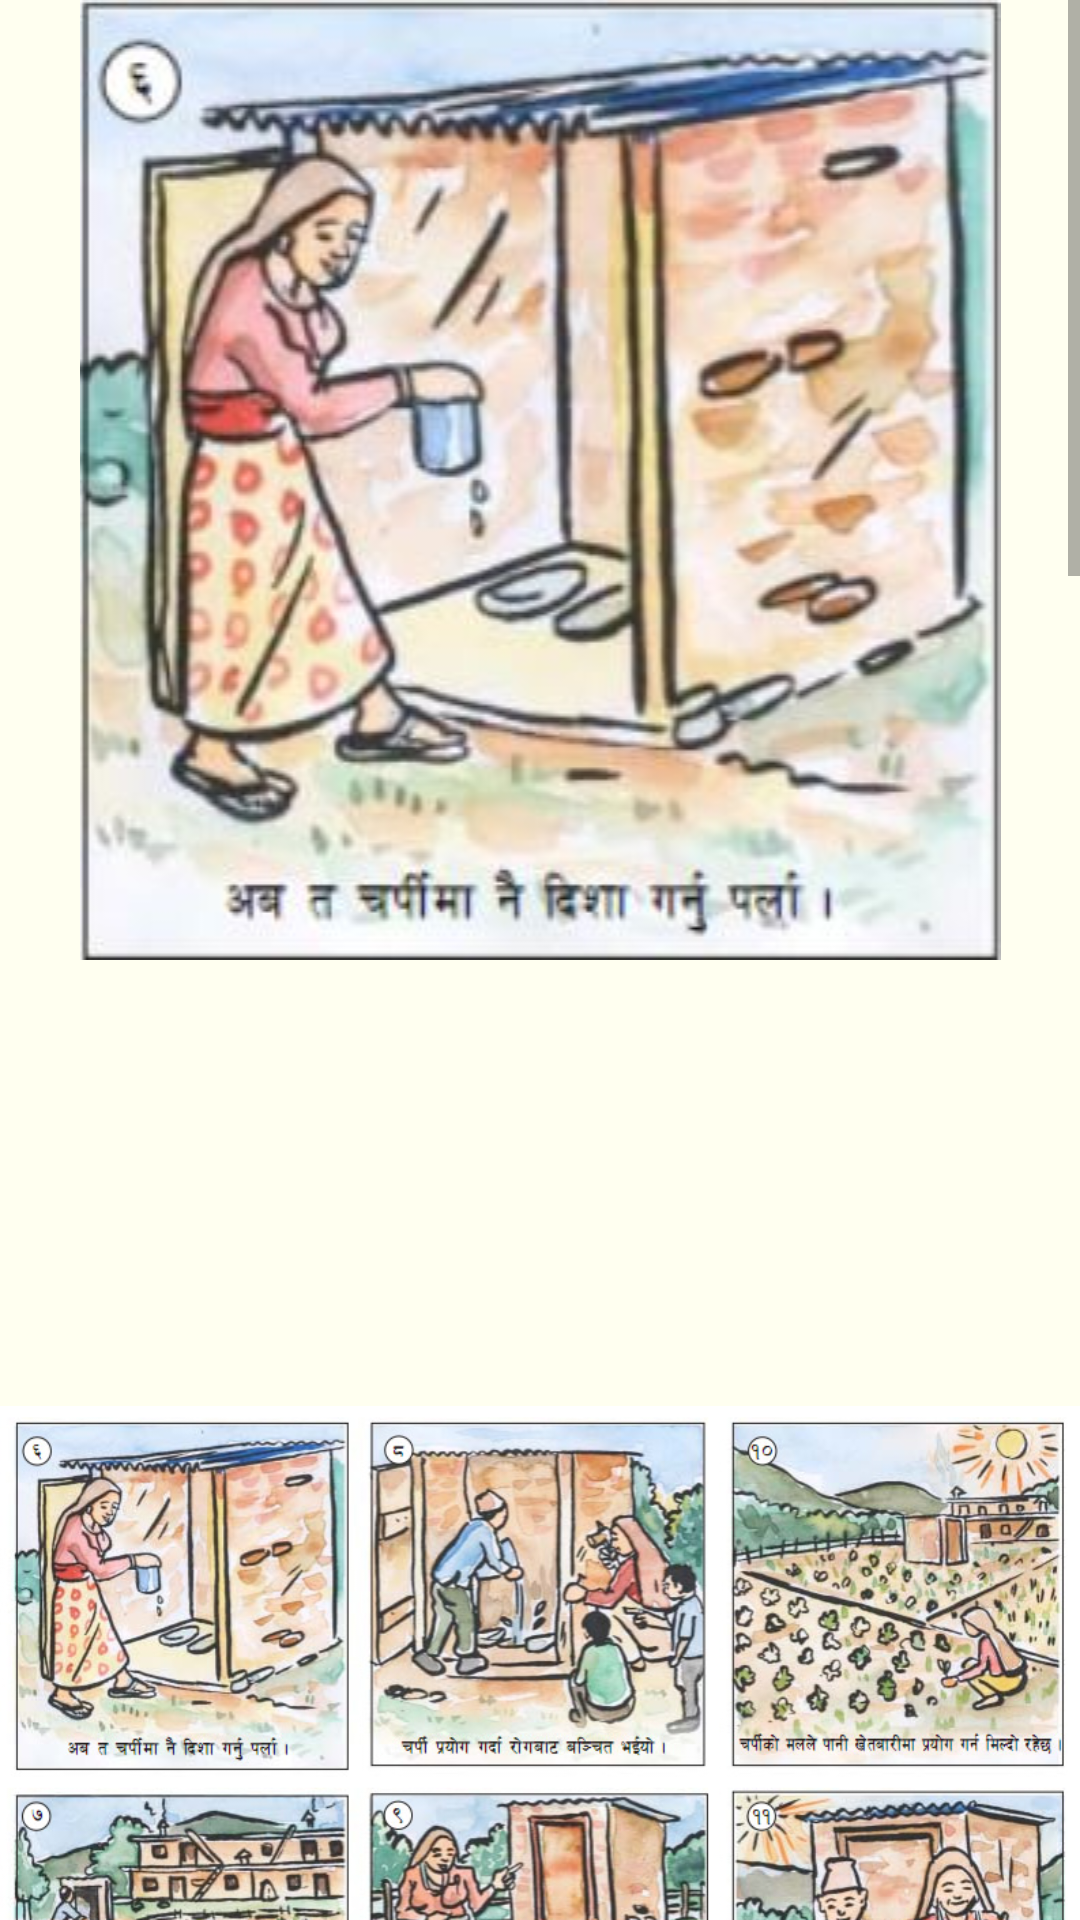

Produce the Android XML layout that renders to this screen, including the resource entries it uses.
<!-- AndroidManifest.xml: application theme AppTheme -->
<!-- res/layout/activity_comic.xml -->
<?xml version="1.0" encoding="utf-8"?>
<androidx.constraintlayout.widget.ConstraintLayout xmlns:android="http://schemas.android.com/apk/res/android"
    xmlns:app="http://schemas.android.com/apk/res-auto"
    xmlns:tools="http://schemas.android.com/tools"
    android:layout_width="match_parent"
    android:layout_height="match_parent"
    android:background="@color/beige"
    tools:context=".Comic.ComicActivity">

    <ScrollView
        android:id="@+id/scrollView2"
        android:layout_width="match_parent"
        android:layout_height="match_parent"
>

        <LinearLayout
            android:layout_width="match_parent"
            android:layout_height="wrap_content"
            android:orientation="vertical">



            <ImageView
                android:id="@+id/imageView5"
                android:layout_width="match_parent"
                android:layout_height="wrap_content"
                app:srcCompat="@drawable/comic1" />

            <ImageView
                android:id="@+id/imageView6"
                android:layout_width="match_parent"
                android:layout_height="wrap_content"
                app:srcCompat="@drawable/comic2" />

            <ImageView
                android:id="@+id/imageView7"
                android:layout_width="match_parent"
                android:layout_height="wrap_content"
                app:srcCompat="@drawable/comic3" />

            <ImageView
                android:id="@+id/imageView8"
                android:layout_width="match_parent"
                android:layout_height="wrap_content"
                app:srcCompat="@drawable/comic4" />

            <ImageView
                android:id="@+id/imageView9"
                android:layout_width="match_parent"
                android:layout_height="wrap_content"
                app:srcCompat="@drawable/comic5" />

            <ImageView
                android:id="@+id/imageView10"
                android:layout_width="match_parent"
                android:layout_height="wrap_content"
                app:srcCompat="@drawable/comic6" />
        </LinearLayout>
    </ScrollView>


</androidx.constraintlayout.widget.ConstraintLayout>
<!-- resources referenced by this layout -->
<resources>
  <color name="beige">#FFFFF0</color>
  <!-- drawable comic1: jpg bitmap (drawable, 31636 bytes) -->
  <!-- drawable comic2: jpg bitmap (drawable, 229557 bytes) -->
  <!-- drawable comic3: jpg bitmap (drawable, 34721 bytes) -->
  <!-- drawable comic4: jpg bitmap (drawable, 35698 bytes) -->
  <!-- drawable comic5: jpg bitmap (drawable, 32566 bytes) -->
  <!-- drawable comic6: jpg bitmap (drawable, 35136 bytes) -->
  <string name="comics_homepage">हास्य</string>
  <style name="AppTheme" parent="Theme.AppCompat.Light">
          
          <item name="colorPrimary">@color/beige</item>
          <item name="android:fontFamily">@font/roboto_condensed_light</item>
      </style>
</resources>
